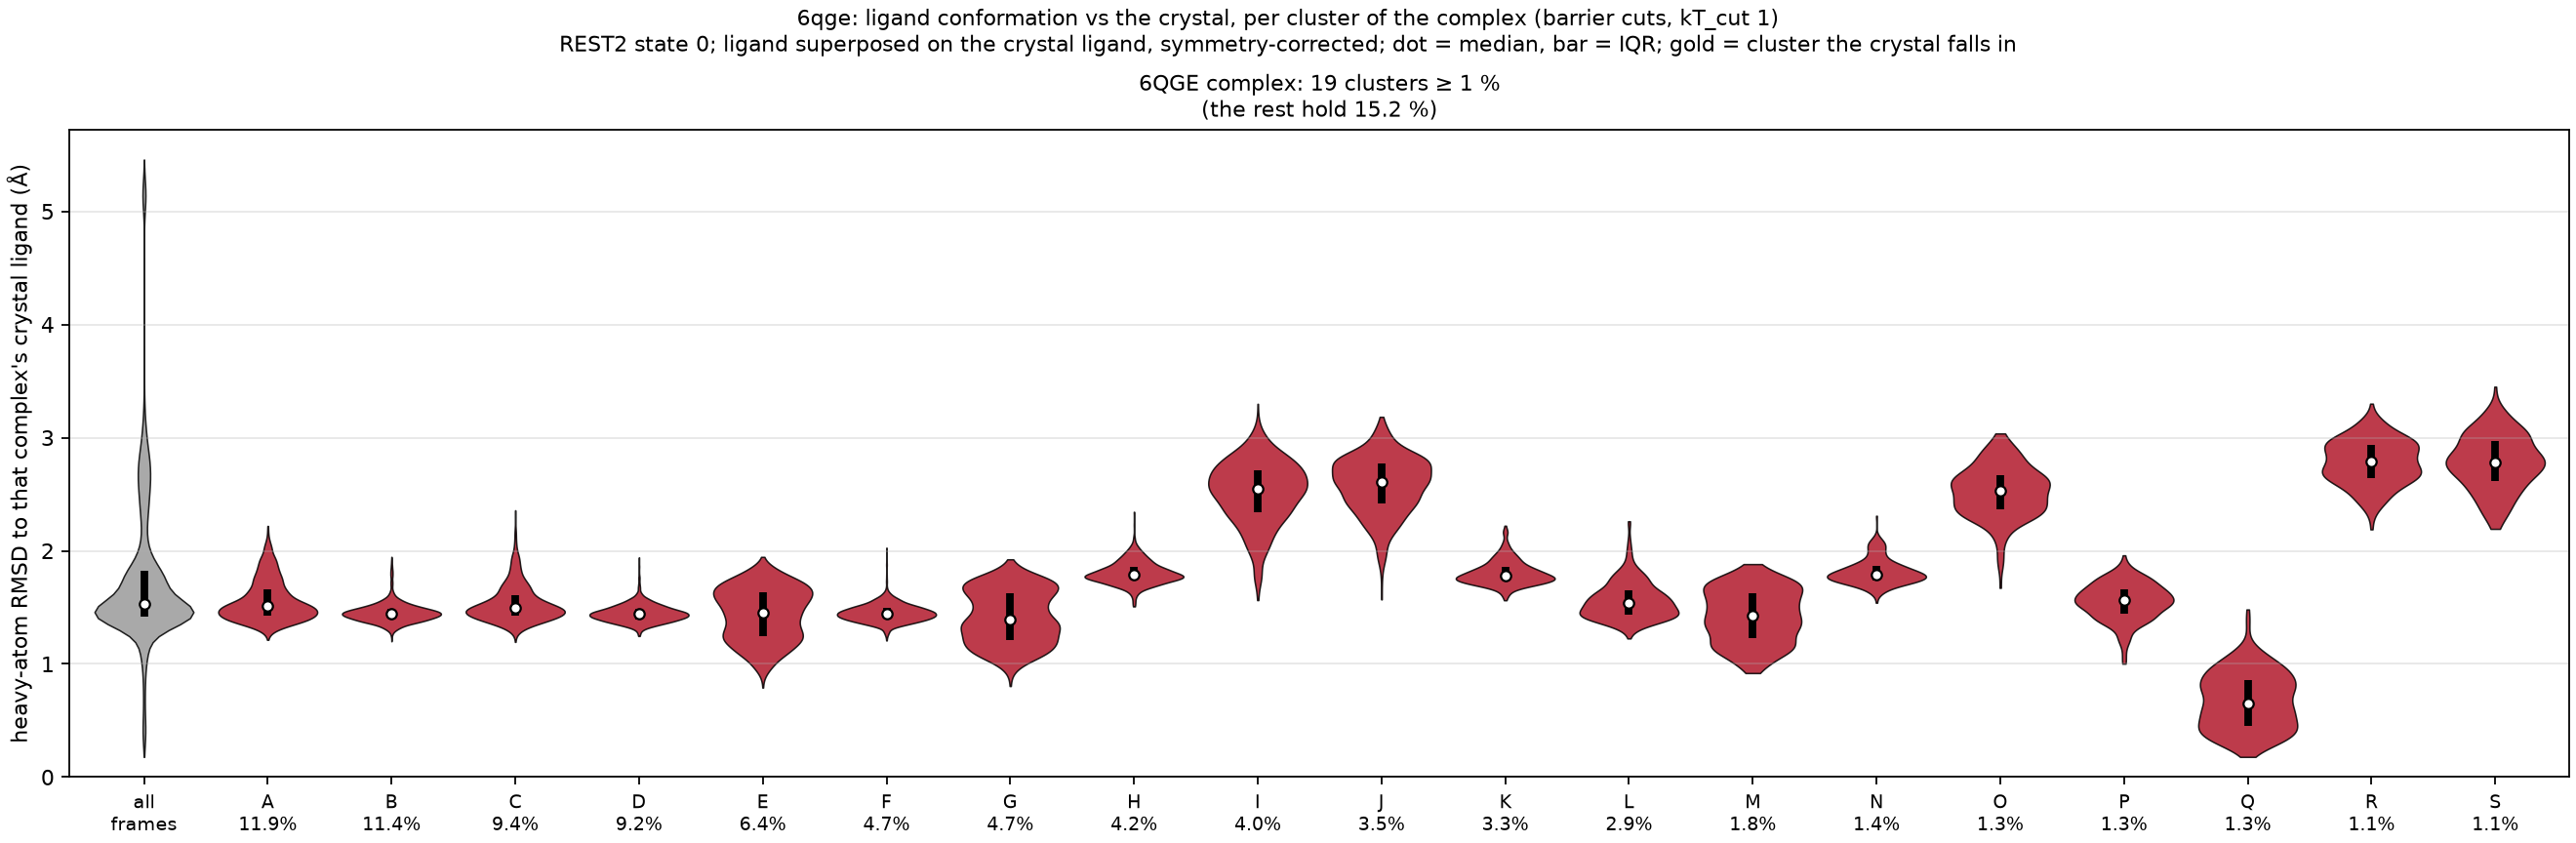

The file beside this chart, header and first rows:
complex, cluster, mass, median_rmsd, q25, q75, crystal_cluster, central_frame
6QGE, A, 0.1192, 1.509, 1.427, 1.657, False, 11627
6QGE, B, 0.1142, 1.445, 1.4, 1.49, False, 5630
6QGE, C, 0.0938, 1.493, 1.425, 1.608, False, 3103
6QGE, D, 0.0917, 1.44, 1.395, 1.489, False, 14302
6QGE, E, 0.0638, 1.457, 1.248, 1.635, False, 18010
6QGE, F, 0.0474, 1.446, 1.399, 1.496, False, 3407
6QGE, G, 0.0467, 1.392, 1.213, 1.628, False, 1523
6QGE, H, 0.0418, 1.79, 1.742, 1.859, False, 10244
6QGE, I, 0.0402, 2.544, 2.338, 2.714, False, 4837
6QGE, J, 0.0345, 2.611, 2.418, 2.774, False, 2880
6QGE, K, 0.0328, 1.782, 1.735, 1.859, False, 5595
6QGE, L, 0.0289, 1.536, 1.433, 1.651, False, 16885
6QGE, M, 0.018, 1.423, 1.229, 1.623, False, 5713
6QGE, N, 0.0141, 1.792, 1.741, 1.867, False, 10047
6QGE, O, 0.0131, 2.532, 2.367, 2.669, False, 3985
6QGE, P, 0.0131, 1.564, 1.447, 1.664, False, 17038
6QGE, Q, 0.0129, 0.653, 0.455, 0.861, False, 52
6QGE, R, 0.0112, 2.785, 2.641, 2.934, False, 2558
6QGE, S, 0.0106, 2.783, 2.613, 2.968, False, 2543
